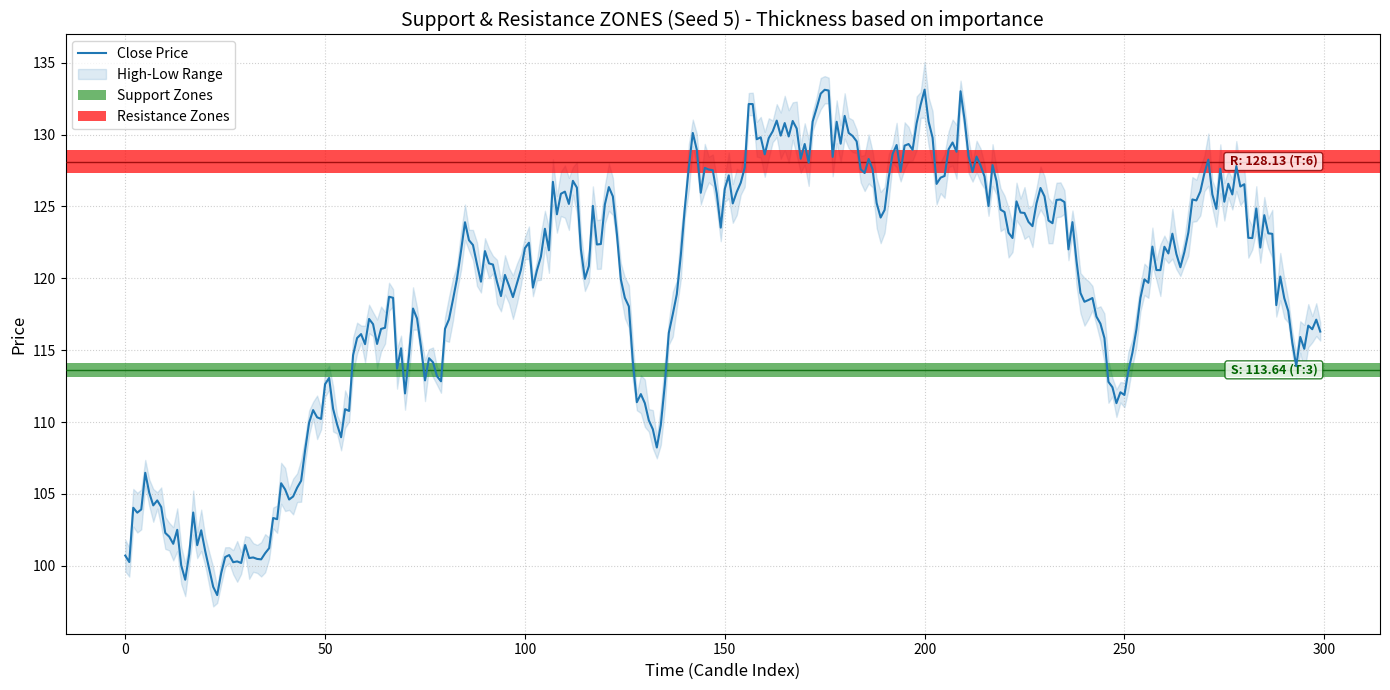

Write the Python code that produced this figure.
"""
utils/support_resistance.py
===========================
Robust S/R utility. 
Returns ONLY a clean list of float prices for support and resistance.
Merges nearby levels and draws importance-based zones.
"""

import pandas as pd
import numpy as np
from typing import List, Tuple, Dict, Any, Optional


class SupportResistanceCalculator:
    def __init__(self, params: Optional[Dict[str, Any]] = None):
        self.params = {
            'lookback_window': 300,
            'pivot_window': 2,
            'min_touch_count': 2,
            'level_atr_multiple': 0.3,
            'num_levels': 5,
            'max_age_candles': 100,
            'broken_level_cooldown': 20,
            'fallback_tolerance_pct': 0.005,
            # --- FILTERING RULES ---
            'max_distance_pct': 0.15,       # Ignore levels > 15% away from current price
            'min_score_threshold': 3.0,     # Ignore weak levels
            'min_level_distance_pct': 0.02, # Merge levels closer than 2% (NEW!)
        }
        if params:
            self.params.update(params)

    # ------------------------------------------------------------------ #
    #  Public API
    # ------------------------------------------------------------------ #

    def calculate(self, df: pd.DataFrame, current_idx: int, current_atr: float) -> Tuple[List[float], List[float]]:
        """
        Returns ONLY two lists of floats: (support_prices, resistance_prices).
        Nearby levels are automatically merged.
        """
        hist = df.iloc[:current_idx].copy().reset_index(drop=True)
        if len(hist) == 0:
            return [], []

        if 'volume' not in hist.columns:
            hist['volume'] = 1.0

        if len(hist) < 5:
            return [float(hist['low'].min())], [float(hist['high'].max())]

        window = self.params['lookback_window']
        if len(hist) > window:
            hist = hist.iloc[-window:].copy().reset_index(drop=True)

        if current_atr <= 0 or np.isnan(current_atr):
            current_atr = (hist['high'].max() - hist['low'].min()) * 0.01

        tolerance = max(
            self.params['level_atr_multiple'] * current_atr,
            hist['close'].iloc[-1] * self.params['fallback_tolerance_pct']
        )

        pivot_highs, high_indices = self._find_pivot_highs(hist)
        pivot_lows, low_indices = self._find_pivot_lows(hist)
        
        high_volumes = hist['volume'].values[high_indices] if len(high_indices) > 0 else np.array([])
        low_volumes = hist['volume'].values[low_indices] if len(low_indices) > 0 else np.array([])
        
        hist_start_idx = current_idx - len(hist)

        high_clusters = self._cluster_levels(pivot_highs, high_indices, high_volumes, tolerance, hist_start_idx)
        low_clusters = self._cluster_levels(pivot_lows, low_indices, low_volumes, tolerance, hist_start_idx)

        # 1. Try strict clustering
        support_levels, resistance_levels = self._process_clusters(
            hist, high_clusters, low_clusters, current_idx, current_atr, tolerance, strict=True
        )

        # 2. Relax rules if needed
        if not support_levels or not resistance_levels:
            sup_relax, res_relax = self._process_clusters(
                hist, high_clusters, low_clusters, current_idx, current_atr, tolerance, strict=False
            )
            if not support_levels: support_levels = sup_relax
            if not resistance_levels: resistance_levels = res_relax

        # 3. Fallback to raw pivots
        if not support_levels:
            support_levels = self._raw_pivot_fallback(pivot_lows, low_volumes, hist_start_idx, current_idx, 'support')
        if not resistance_levels:
            resistance_levels = self._raw_pivot_fallback(pivot_highs, high_volumes, hist_start_idx, current_idx, 'resistance')

        # 4. Fallback to extremes
        if not support_levels:
            support_levels = self._extreme_fallback(hist, 'low')
        if not resistance_levels:
            resistance_levels = self._extreme_fallback(hist, 'high')

        # Sort by strength (score) descending
        support_levels.sort(key=lambda x: x['score'], reverse=True)
        resistance_levels.sort(key=lambda x: x['score'], reverse=True)

        # ==================================================================== #
        #  STRICT FILTERING: Extract ONLY "Good" Float Prices
        # ==================================================================== #
        current_price = float(hist['close'].iloc[-1])
        max_dist = self.params['max_distance_pct']
        min_score = self.params['min_score_threshold']
        min_distance = self.params['min_level_distance_pct']

        good_supports = []
        for lvl in support_levels:
            price = lvl['price']
            if price > current_price * 1.02: continue
            if (current_price - price) / current_price > max_dist: continue
            if lvl['score'] < min_score: continue
            
            # Check if this price is too close to an already-added level
            if not any(abs(price - p) / p < min_distance for p in good_supports):
                good_supports.append(float(price))

        good_resistances = []
        for lvl in resistance_levels:
            price = lvl['price']
            if price < current_price * 0.98: continue
            if (price - current_price) / current_price > max_dist: continue
            if lvl['score'] < min_score: continue
            
            # Check if this price is too close to an already-added level
            if not any(abs(price - p) / p < min_distance for p in good_resistances):
                good_resistances.append(float(price))

        # ==================================================================== #
        #  GUARANTEE NON-EMPTY
        # ==================================================================== #
        if not good_supports and support_levels:
            good_supports = [float(support_levels[0]['price'])]
            
        if not good_resistances and resistance_levels:
            good_resistances = [float(resistance_levels[0]['price'])]

        # Final sort: Closest to current price first
        good_supports.sort(reverse=True)
        good_resistances.sort()

        return good_supports[:self.params['num_levels']], good_resistances[:self.params['num_levels']]

    # ------------------------------------------------------------------ #
    #  Additional Method: Get Rich Level Data for Visualization
    # ------------------------------------------------------------------ #
    
    def calculate_with_zones(self, df: pd.DataFrame, current_idx: int, current_atr: float) -> Tuple[List[dict], List[dict]]:
        """
        Returns level data with zone information for visualization.
        Each level includes: price, score, touches, zone_thickness (as % of price)
        """
        hist = df.iloc[:current_idx].copy().reset_index(drop=True)
        if len(hist) == 0:
            return [], []

        if 'volume' not in hist.columns:
            hist['volume'] = 1.0

        if len(hist) < 5:
            avg_vol = float(hist['volume'].mean())
            sup = {'price': float(hist['low'].min()), 'score': 1.0, 'touches': 1, 'avg_volume': avg_vol, 'zone_thickness_pct': 0.5}
            res = {'price': float(hist['high'].max()), 'score': 1.0, 'touches': 1, 'avg_volume': avg_vol, 'zone_thickness_pct': 0.5}
            return [sup], [res]

        window = self.params['lookback_window']
        if len(hist) > window:
            hist = hist.iloc[-window:].copy().reset_index(drop=True)

        if current_atr <= 0 or np.isnan(current_atr):
            current_atr = (hist['high'].max() - hist['low'].min()) * 0.01

        tolerance = max(
            self.params['level_atr_multiple'] * current_atr,
            hist['close'].iloc[-1] * self.params['fallback_tolerance_pct']
        )

        pivot_highs, high_indices = self._find_pivot_highs(hist)
        pivot_lows, low_indices = self._find_pivot_lows(hist)
        
        high_volumes = hist['volume'].values[high_indices] if len(high_indices) > 0 else np.array([])
        low_volumes = hist['volume'].values[low_indices] if len(low_indices) > 0 else np.array([])
        
        hist_start_idx = current_idx - len(hist)

        high_clusters = self._cluster_levels(pivot_highs, high_indices, high_volumes, tolerance, hist_start_idx)
        low_clusters = self._cluster_levels(pivot_lows, low_indices, low_volumes, tolerance, hist_start_idx)

        support_levels, resistance_levels = self._process_clusters(
            hist, high_clusters, low_clusters, current_idx, current_atr, tolerance, strict=True
        )

        if not support_levels or not resistance_levels:
            sup_relax, res_relax = self._process_clusters(
                hist, high_clusters, low_clusters, current_idx, current_atr, tolerance, strict=False
            )
            if not support_levels: support_levels = sup_relax
            if not resistance_levels: resistance_levels = res_relax

        if not support_levels:
            support_levels = self._raw_pivot_fallback(pivot_lows, low_volumes, hist_start_idx, current_idx, 'support')
        if not resistance_levels:
            resistance_levels = self._raw_pivot_fallback(pivot_highs, high_volumes, hist_start_idx, current_idx, 'resistance')

        if not support_levels:
            support_levels = self._extreme_fallback(hist, 'low')
        if not resistance_levels:
            resistance_levels = self._extreme_fallback(hist, 'high')

        # Sort by strength
        support_levels.sort(key=lambda x: x['score'], reverse=True)
        resistance_levels.sort(key=lambda x: x['score'], reverse=True)

        # Filter and merge nearby levels
        current_price = float(hist['close'].iloc[-1])
        max_dist = self.params['max_distance_pct']
        min_score = self.params['min_score_threshold']
        min_distance = self.params['min_level_distance_pct']

        def filter_and_merge(levels, is_support):
            result = []
            for lvl in levels:
                price = lvl['price']
                
                # Directional filter
                if is_support and price > current_price * 1.02: continue
                if not is_support and price < current_price * 0.98: continue
                
                # Distance filter
                if abs(price - current_price) / current_price > max_dist: continue
                
                # Score filter
                if lvl['score'] < min_score: continue
                
                # Calculate zone thickness based on score and volume
                # Higher score = thicker zone
                base_thickness = 0.3  # Base thickness %
                score_bonus = min(lvl['score'] * 0.1, 1.0)  # Up to 1% bonus
                zone_thickness_pct = base_thickness + score_bonus
                
                zone_data = {
                    'price': float(price),
                    'score': float(lvl['score']),
                    'touches': int(lvl['touches']),
                    'avg_volume': float(lvl['avg_volume']),
                    'zone_thickness_pct': zone_thickness_pct
                }
                
                # Merge if too close to existing level
                is_too_close = False
                for existing in result:
                    if abs(price - existing['price']) / existing['price'] < min_distance:
                        # Merge: keep the one with higher score
                        if lvl['score'] > existing['score']:
                            result.remove(existing)
                            result.append(zone_data)
                        is_too_close = True
                        break
                
                if not is_too_close:
                    result.append(zone_data)
            
            return result

        good_supports = filter_and_merge(support_levels, True)
        good_resistances = filter_and_merge(resistance_levels, False)

        # Guarantee non-empty
        if not good_supports and support_levels:
            good_supports = [{
                'price': float(support_levels[0]['price']),
                'score': float(support_levels[0]['score']),
                'touches': int(support_levels[0]['touches']),
                'avg_volume': float(support_levels[0]['avg_volume']),
                'zone_thickness_pct': 0.5
            }]
            
        if not good_resistances and resistance_levels:
            good_resistances = [{
                'price': float(resistance_levels[0]['price']),
                'score': float(resistance_levels[0]['score']),
                'touches': int(resistance_levels[0]['touches']),
                'avg_volume': float(resistance_levels[0]['avg_volume']),
                'zone_thickness_pct': 0.5
            }]

        # Sort
        good_supports.sort(key=lambda x: x['price'], reverse=True)
        good_resistances.sort(key=lambda x: x['price'])

        return good_supports[:self.params['num_levels']], good_resistances[:self.params['num_levels']]

    # ------------------------------------------------------------------ #
    #  Internal Helper Methods
    # ------------------------------------------------------------------ #

    def _raw_pivot_fallback(self, pivots: np.ndarray, volumes: np.ndarray, 
                            hist_start_idx: int, current_idx: int, role: str) -> List[dict]:
        if len(pivots) == 0: return []
        p_slice = pivots[-3:] if len(pivots) > 3 else pivots
        v_slice = volumes[-3:] if len(volumes) > 3 else volumes
        return [{'price': float(p), 'score': 1.0, 'touches': 1, 'last_idx': current_idx - 1, 'role': role, 'avg_volume': float(v)} for p, v in zip(p_slice, v_slice)]

    def _extreme_fallback(self, hist: pd.DataFrame, col: str) -> List[dict]:
        if len(hist) == 0: return []
        recent = hist.tail(20)
        avg_vol = float(hist['volume'].mean())
        role = 'support' if col == 'low' else 'resistance'
        return [
            {'price': float(recent[col].min()), 'score': 1.0, 'touches': 1, 'last_idx': len(hist)-1, 'role': role, 'avg_volume': avg_vol},
            {'price': float(recent[col].quantile(0.10)), 'score': 0.8, 'touches': 1, 'last_idx': len(hist)-1, 'role': role, 'avg_volume': avg_vol},
            {'price': float(hist[col].min()), 'score': 0.5, 'touches': 1, 'last_idx': len(hist)-1, 'role': role, 'avg_volume': avg_vol},
        ]

    def _find_pivot_highs(self, hist: pd.DataFrame) -> Tuple[np.ndarray, np.ndarray]:
        high = hist['high']
        w = self.params['pivot_window']
        is_peak = pd.Series(True, index=hist.index)
        for i in range(1, w + 1):
            is_peak &= (high > high.shift(i)) & (high > high.shift(-i))
        is_peak = is_peak.fillna(False).values
        indices = np.where(is_peak)[0]
        return high.values[indices], indices

    def _find_pivot_lows(self, hist: pd.DataFrame) -> Tuple[np.ndarray, np.ndarray]:
        low = hist['low']
        w = self.params['pivot_window']
        is_trough = pd.Series(True, index=hist.index)
        for i in range(1, w + 1):
            is_trough &= (low < low.shift(i)) & (low < low.shift(-i))
        is_trough = is_trough.fillna(False).values
        indices = np.where(is_trough)[0]
        return low.values[indices], indices

    def _cluster_levels(self, prices: np.ndarray, indices: np.ndarray, volumes: np.ndarray,
                        tolerance: float, hist_start_idx: int) -> List[Dict[str, Any]]:
        if len(prices) == 0: return []
        order = np.argsort(prices)
        prices, indices, volumes = prices[order], indices[order], volumes[order]

        clusters = []
        curr_prices, curr_indices, curr_volumes = [prices[0]], [indices[0]], [volumes[0]]

        for p, idx, v in zip(prices[1:], indices[1:], volumes[1:]):
            if abs(p - np.mean(curr_prices)) <= tolerance:
                curr_prices.append(p)
                curr_indices.append(idx)
                curr_volumes.append(v)
            else:
                clusters.append(self._make_cluster(curr_prices, curr_indices, curr_volumes, hist_start_idx))
                curr_prices, curr_indices, curr_volumes = [p], [idx], [v]

        clusters.append(self._make_cluster(curr_prices, curr_indices, curr_volumes, hist_start_idx))
        return clusters

    def _make_cluster(self, prices, indices, volumes, hist_start_idx):
        return {
            'price': float(np.mean(prices)), 'count': len(prices),
            'avg_volume': float(np.mean(volumes)), 'total_volume': float(np.sum(volumes)),
            'last_idx': hist_start_idx + max(indices),
            'indices': [hist_start_idx + i for i in indices],
        }

    def _classify_role(self, hist: pd.DataFrame, price: float, atr: float, 
                       tolerance_mult: float, cluster_indices: List[int]) -> str:
        tol = atr * tolerance_mult
        first_idx = min(cluster_indices) if cluster_indices else 0
        relevant = hist.loc[hist.index >= first_idx]
        if relevant.empty: return 'neutral'
            
        near_support = (relevant['low'] <= price + tol) & (relevant['low'] >= price - tol) & (relevant['close'] > price)
        near_resistance = (relevant['high'] <= price + tol) & (relevant['high'] >= price - tol) & (relevant['close'] < price)
        
        if near_support.sum() > near_resistance.sum(): return 'support'
        if near_resistance.sum() > near_support.sum(): return 'resistance'
        return 'neutral'

    def _is_broken(self, hist: pd.DataFrame, price: float, role: str, 
                   atr: float, tolerance_mult: float, last_idx: int) -> bool:
        if hist.empty: return False
        tol = atr * tolerance_mult
        level_hist = hist.loc[hist.index >= last_idx]
        if level_hist.empty: return False
        recent = level_hist.tail(self.params['broken_level_cooldown'])
        if recent.empty: return False
        
        if role == 'support': return (recent['close'] < (price - tol)).any()
        if role == 'resistance': return (recent['close'] > (price + tol)).any()
        return False

    def _process_clusters(self, hist: pd.DataFrame, high_clusters: List[Dict], low_clusters: List[Dict],
                          current_idx: int, atr: float, tolerance: float, strict: bool = True) -> Tuple[List[dict], List[dict]]:
        
        support_levels, resistance_levels = [], []
        min_touch = self.params['min_touch_count'] if strict else 1
        median_vol = max(hist['volume'].median(), 1.0)
        
        for cluster, origin in [(c, 'high') for c in high_clusters] + [(c, 'low') for c in low_clusters]:
            price, count, last_idx, indices = cluster['price'], cluster['count'], cluster['last_idx'], cluster['indices']

            if (current_idx - last_idx) > self.params['max_age_candles'] or count < min_touch:
                continue

            role = self._classify_role(hist, price, atr, self.params['level_atr_multiple'], indices)
            if role == 'neutral': role = 'resistance' if origin == 'high' else 'support'

            if self._is_broken(hist, price, role, atr, self.params['level_atr_multiple'], last_idx):
                continue

            vol_factor = cluster['avg_volume'] / median_vol
            score = count * (1 + np.log1p(max(0, vol_factor - 1)))
            
            level = {'price': price, 'score': score, 'touches': count, 'last_idx': last_idx, 'role': role, 'avg_volume': cluster['avg_volume']}
            (support_levels if role == 'support' else resistance_levels).append(level)

        return support_levels, resistance_levels


# ==================================================================== #
#  TEST RUNNER & VISUALIZATION WITH ZONES
# ==================================================================== #
if __name__ == "__main__":
    import random
    import matplotlib.pyplot as plt

    def make_random_stock(seed: int, n: int = 500) -> pd.DataFrame:
        np.random.seed(seed)
        returns = np.random.normal(0.0005, 0.015, n)
        close = 100 * np.exp(np.cumsum(returns))
        noise = np.random.uniform(0.005, 0.015, n)
        base_vol = np.random.randint(1_000_000, 5_000_000, n)
        spikes = np.random.choice([1, 5, 10], p=[0.8, 0.15, 0.05], size=n)
        return pd.DataFrame({
            'open': close * (1 - np.random.uniform(0, 0.005, n)),
            'high': close * (1 + noise), 'low': close * (1 - noise),
            'close': close, 'volume': base_vol * spikes,
        })

    calc = SupportResistanceCalculator()

    print("Testing 20 random synthetic stocks …\n")
    failures = 0
    for seed in range(20):
        df = make_random_stock(seed, n=random.randint(50, 500))
        hl = df['high'] - df['low']
        tr = pd.concat([hl, (df['high'] - df['close'].shift()).abs(), (df['low'] - df['close'].shift()).abs()], axis=1).max(axis=1)
        atr = tr.ewm(span=14, adjust=False).mean().iloc[-1]
        if pd.isna(atr) or atr <= 0: atr = (df['high'].max() - df['low'].min()) * 0.01

        support, resistance = calc.calculate(df, current_idx=len(df), current_atr=atr)
        
        assert isinstance(support, list) and all(isinstance(x, float) for x in support)
        assert isinstance(resistance, list) and all(isinstance(x, float) for x in resistance)

        ok = len(support) > 0 and len(resistance) > 0
        print(f"{'✅' if ok else '❌'} Seed {seed:2d} | n={len(df):3d} | Sup:{len(support)} Res:{len(resistance)}")
        if not ok: failures += 1

    print(f"\n{'='*50}\nResults: {20 - failures}/20 passed\n")

    # ==================================================================== #
    #  VISUALIZATION WITH ZONES
    # ==================================================================== #
    print("Generating visualization with zones for a sample stock...")
    vis_seed = 5
    df_vis = make_random_stock(vis_seed, n=300)
    hl_vis = df_vis['high'] - df_vis['low']
    tr_vis = pd.concat([hl_vis, (df_vis['high'] - df_vis['close'].shift()).abs(), (df_vis['low'] - df_vis['close'].shift()).abs()], axis=1).max(axis=1)
    atr_vis = tr_vis.ewm(span=14, adjust=False).mean().iloc[-1]
    
    # Use calculate_with_zones to get zone thickness data
    sup_zones, res_zones = calc.calculate_with_zones(df_vis, current_idx=len(df_vis), current_atr=atr_vis)
    
    fig, ax = plt.subplots(figsize=(14, 7))
    ax.plot(df_vis.index, df_vis['close'], label='Close Price', color='#1f77b4', linewidth=1.5, zorder=5)
    ax.fill_between(df_vis.index, df_vis['low'], df_vis['high'], color='#1f77b4', alpha=0.15, label='High-Low Range', zorder=1)
    
    # Plot Support ZONES (shaded areas)
    for i, zone in enumerate(sup_zones):
        price = zone['price']
        thickness_pct = zone['zone_thickness_pct']
        zone_lower = price * (1 - thickness_pct / 2 / 100)
        zone_upper = price * (1 + thickness_pct / 2 / 100)
        
        # Alpha based on score (stronger = more opaque)
        alpha = min(0.3 + zone['score'] * 0.05, 0.7)
        
        lbl = 'Support Zones' if i == 0 else None
        ax.axhspan(zone_lower, zone_upper, color='green', alpha=alpha, linewidth=0, label=lbl, zorder=2)
        ax.axhline(price, color='darkgreen', linestyle='-', linewidth=1, alpha=0.8, zorder=3)
        ax.text(len(df_vis) - 1, price, f' S: {price:.2f} (T:{zone["touches"]}) ', color='darkgreen', 
                va='center', ha='right', fontsize=9, fontweight='bold',
                bbox=dict(boxstyle='round,pad=0.2', fc='white', ec='darkgreen', alpha=0.8), zorder=4)
        
    # Plot Resistance ZONES
    for i, zone in enumerate(res_zones):
        price = zone['price']
        thickness_pct = zone['zone_thickness_pct']
        zone_lower = price * (1 - thickness_pct / 2 / 100)
        zone_upper = price * (1 + thickness_pct / 2 / 100)
        
        alpha = min(0.3 + zone['score'] * 0.05, 0.7)
        
        lbl = 'Resistance Zones' if i == 0 else None
        ax.axhspan(zone_lower, zone_upper, color='red', alpha=alpha, linewidth=0, label=lbl, zorder=2)
        ax.axhline(price, color='darkred', linestyle='-', linewidth=1, alpha=0.8, zorder=3)
        ax.text(len(df_vis) - 1, price, f' R: {price:.2f} (T:{zone["touches"]}) ', color='darkred', 
                va='center', ha='right', fontsize=9, fontweight='bold',
                bbox=dict(boxstyle='round,pad=0.2', fc='white', ec='darkred', alpha=0.8), zorder=4)
        
    ax.set_title(f'Support & Resistance ZONES (Seed {vis_seed}) - Thickness based on importance', fontsize=14)
    ax.set_xlabel('Time (Candle Index)', fontsize=12)
    ax.set_ylabel('Price', fontsize=12)
    ax.legend(loc='upper left', fontsize=10)
    ax.grid(True, linestyle=':', alpha=0.6)
    
    plt.tight_layout()
    plt.show()
